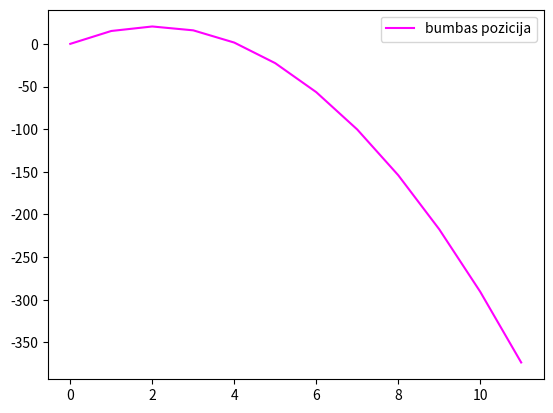

The script that saved this image:
# St. apl: 171REB171
g = 9.81
v0 = (1+1)*10
f = open('P08s3.dat','w')
for t in range(1+10):
    y = v0*t-(g*t**2)/2
    string = str(t)+' '+str(y)
    print(string)
    f.write(string+'\n')

from numpy import linspace, array
t = linspace(0,1+10,12)
y = v0*t-(g*t**2)/2

from matplotlib import pyplot as p
p.plot(t,y,color="#ff00ff",label="bumbas pozicija")
p.legend()
p.show()
